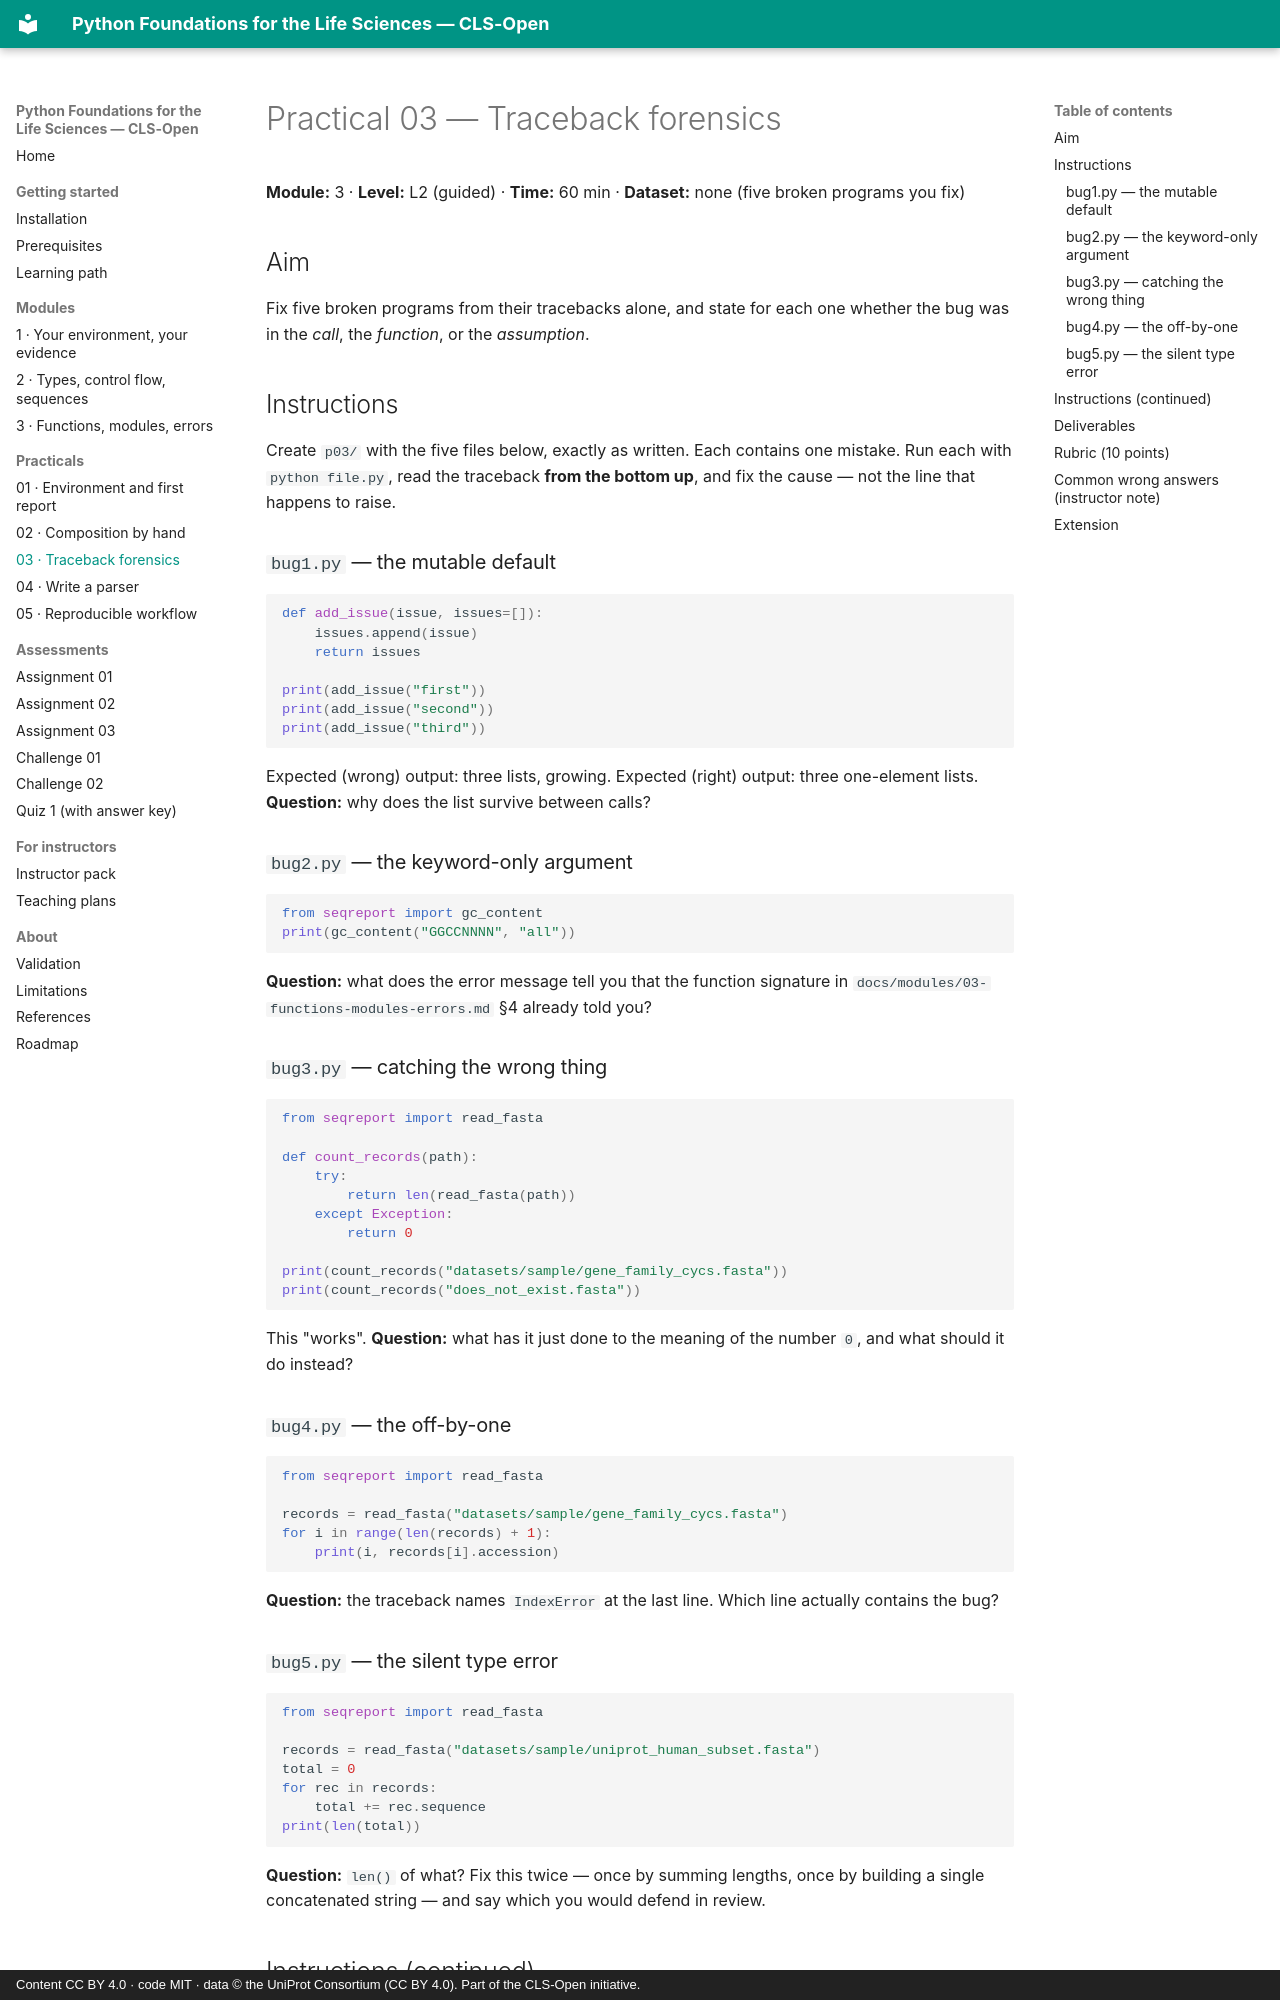

repository: CLS-Open/python-for-biologists · page: practicals/practical-03-traceback-forensics/index.html · generator: mkdocs · copyright: Content CC BY 4.0 · code MIT · data © the UniProt Consortium (CC BY 4.0). Part of the CLS-Open initiative.

# Practical 03 — Traceback forensics

**Module:** 3 · **Level:** L2 (guided) · **Time:** 60 min · **Dataset:** none (five broken programs you fix)

## Aim

Fix five broken programs from their tracebacks alone, and state for each one
whether the bug was in the *call*, the *function*, or the *assumption*.

## Instructions

Create `p03/` with the five files below, exactly as written. Each contains one
mistake. Run each with `python file.py`, read the traceback **from the bottom up**,
and fix the cause — not the line that happens to raise.

### `bug1.py` — the mutable default

```python
def add_issue(issue, issues=[]):
    issues.append(issue)
    return issues

print(add_issue("first"))
print(add_issue("second"))
print(add_issue("third"))
```

Expected (wrong) output: three lists, growing. Expected (right) output: three
one-element lists. **Question:** why does the list survive between calls?

### `bug2.py` — the keyword-only argument

```python
from seqreport import gc_content
print(gc_content("GGCCNNNN", "all"))
```

**Question:** what does the error message tell you that the function signature in
`docs/modules/03-functions-modules-errors.md` §4 already told you?

### `bug3.py` — catching the wrong thing

```python
from seqreport import read_fasta

def count_records(path):
    try:
        return len(read_fasta(path))
    except Exception:
        return 0

print(count_records("datasets/sample/gene_family_cycs.fasta"))
print(count_records("does_not_exist.fasta"))
```

This "works". **Question:** what has it just done to the meaning of the number `0`,
and what should it do instead?

### `bug4.py` — the off-by-one

```python
from seqreport import read_fasta

records = read_fasta("datasets/sample/gene_family_cycs.fasta")
for i in range(len(records) + 1):
    print(i, records[i].accession)
```

**Question:** the traceback names `IndexError` at the last line. Which line actually
contains the bug?

### `bug5.py` — the silent type error

```python
from seqreport import read_fasta

records = read_fasta("datasets/sample/uniprot_human_subset.fasta")
total = 0
for rec in records:
    total += rec.sequence
print(len(total))
```

**Question:** `len()` of what? Fix this twice — once by summing lengths, once by
building a single concatenated string — and say which you would defend in review.

## Instructions (continued)

1. For each bug, save the **original traceback** (stderr) to `tracebacks/bugN.txt`
   before fixing anything. The traceback is evidence; keep it.
2. For each bug, write in `fixes.md`: the file and line where the *cause* is, the
   category (`call` / `function` / `assumption`), the one-line fix, and one sentence
   on how a test would have caught it earlier.
3. Fix `bug3.py` so that a missing file still fails loudly, and demonstrate the new
   behaviour with a captured run.
